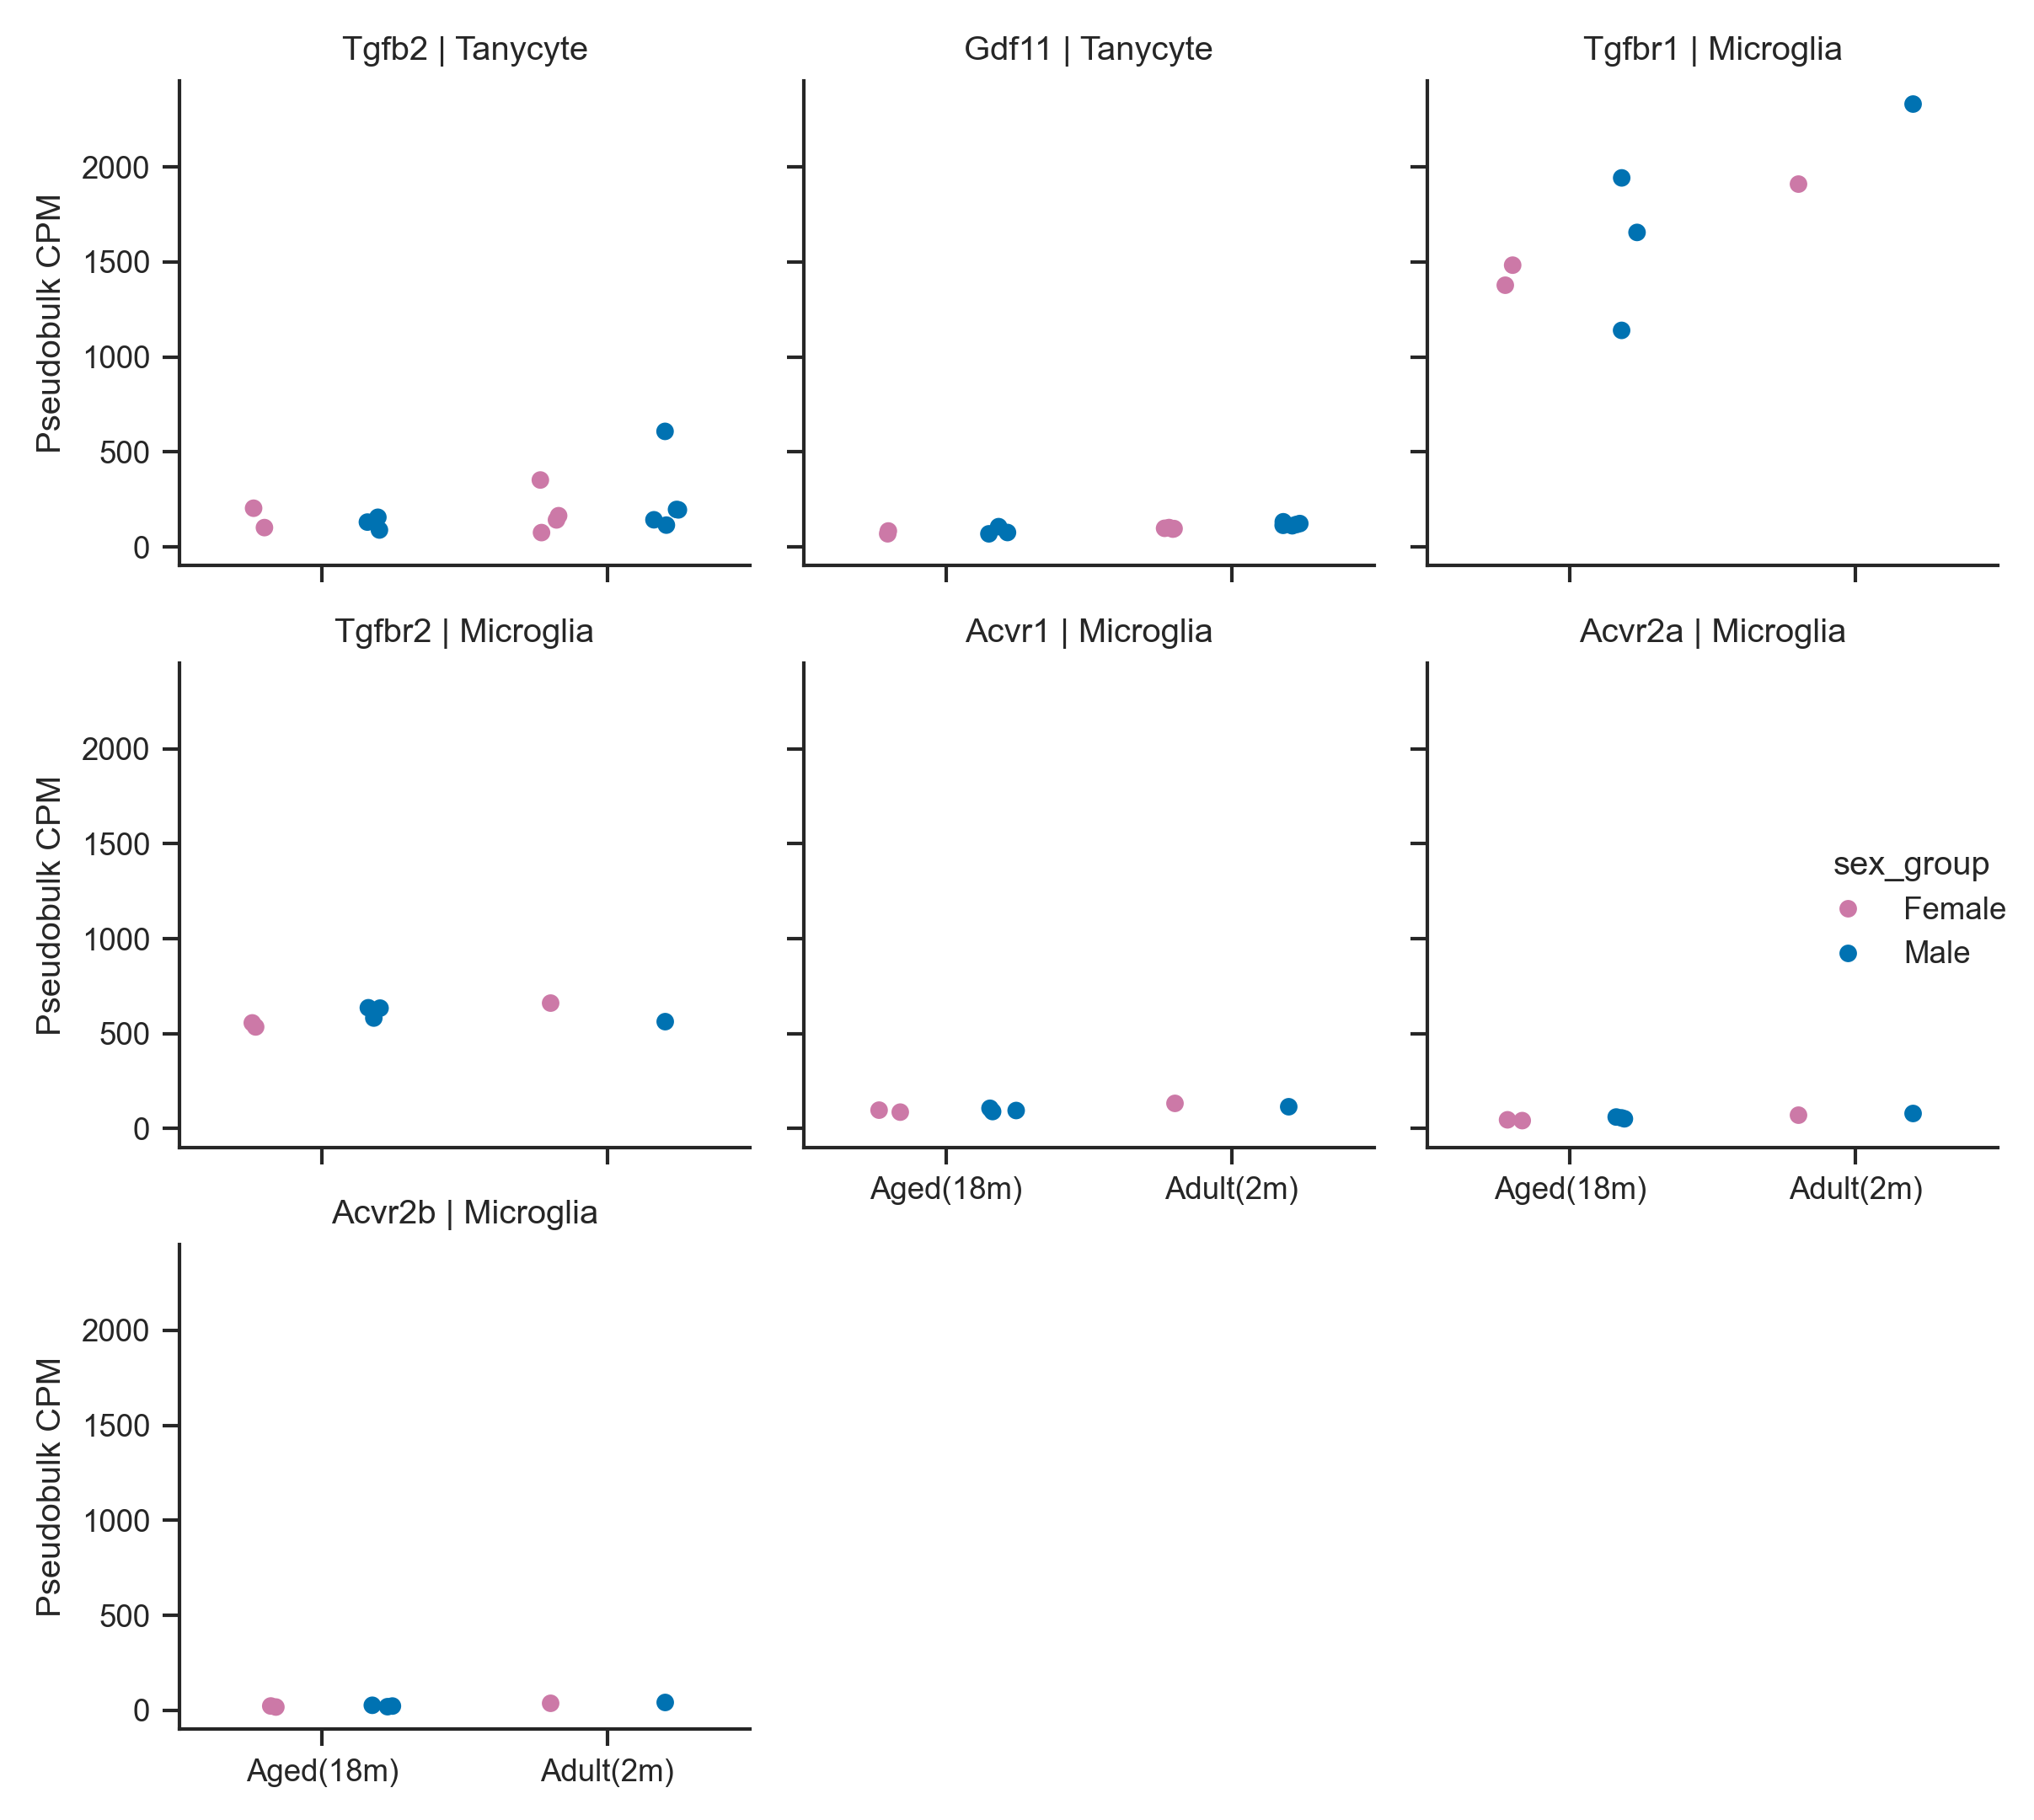

The file beside this chart, header and first rows:
donor_label, age_group, sex_group, cell_type, gene, n_cells, fraction_detected, mean_log1p_cp10k, pseudobulk_cpm, total_gene_counts, reliable_n20
Snap25-IRES2-Cre;Ai14-452716, Aged(18m), Female, Microglia, Tgfb2, 535, 0.01308, 0.01041, 1.615, 8, True
Snap25-IRES2-Cre;Ai14-452716, Aged(18m), Female, Tanycyte, Tgfb2, 114, 0.4737, 0.5919, 204.1, 273, True
Snap25-IRES2-Cre;Ai14-464325, Aged(18m), Male, Microglia, Tgfb2, 578, 0.02595, 0.02423, 5.45, 22, True
Snap25-IRES2-Cre;Ai14-464325, Aged(18m), Male, Tanycyte, Tgfb2, 308, 0.3539, 0.3741, 89.46, 306, True
Snap25-IRES2-Cre;Ai14-464751, Aged(18m), Male, Microglia, Tgfb2, 21, 0.04762, 0.04829, 6.3, 1, True
Snap25-IRES2-Cre;Ai14-464751, Aged(18m), Male, Tanycyte, Tgfb2, 49, 0.5306, 0.5917, 131.1, 71, True
Snap25-IRES2-Cre;Ai14-464759, Aged(18m), Female, Microglia, Tgfb2, 834, 0.005995, 0.00552, 1.056, 7, True
Snap25-IRES2-Cre;Ai14-464759, Aged(18m), Female, Tanycyte, Tgfb2, 223, 0.278, 0.3284, 102, 247, True
Snap25-IRES2-Cre;Ai14-468792, Aged(18m), Male, Microglia, Tgfb2, 629, 0.01908, 0.01674, 2.922, 14, True
Snap25-IRES2-Cre;Ai14-468792, Aged(18m), Male, Tanycyte, Tgfb2, 349, 0.4527, 0.5719, 156.4, 650, True
Snap25-IRES2-Cre;Ai14-536274, Adult(2m), Female, Tanycyte, Tgfb2, 93, 0.3871, 0.5143, 164.7, 129, True
Snap25-IRES2-Cre;Ai14-538745, Adult(2m), Female, Microglia, Tgfb2, 255, 0.007843, 0.009495, 1.697, 3, True
Snap25-IRES2-Cre;Ai14-538745, Adult(2m), Female, Tanycyte, Tgfb2, 156, 0.4103, 0.5452, 142.6, 231, True
Snap25-IRES2-Cre;Ai14-539606, Adult(2m), Male, Tanycyte, Tgfb2, 141, 0.4397, 0.5731, 143.2, 192, True
Snap25-IRES2-Cre;Ai14-539609, Adult(2m), Female, Tanycyte, Tgfb2, 16, 0.9375, 1.255, 296.5, 78, False
Snap25-IRES2-Cre;Ai14-540230, Adult(2m), Female, Tanycyte, Tgfb2, 6, 0.6667, 0.7375, 145.8, 11, False
Snap25-IRES2-Cre;Ai14-546892, Adult(2m), Male, Tanycyte, Tgfb2, 20, 0.8, 1.468, 608.6, 110, True
Snap25-IRES2-Cre;Ai14-546895, Adult(2m), Male, Tanycyte, Tgfb2, 1, 1.0, 1.308, 269.9, 4, False
Snap25-IRES2-Cre;Ai14-547122, Adult(2m), Male, Tanycyte, Tgfb2, 4, 0.5, 0.3493, 49.76, 2, False
Snap25-IRES2-Cre;Ai14-549927, Adult(2m), Male, Microglia, Tgfb2, 193, 0.03627, 0.02983, 5.147, 7, True
Snap25-IRES2-Cre;Ai14-549927, Adult(2m), Male, Tanycyte, Tgfb2, 200, 0.375, 0.5626, 195.4, 414, True
Snap25-IRES2-Cre;Ai14-551639, Adult(2m), Male, Tanycyte, Tgfb2, 171, 0.5263, 0.6598, 197.5, 444, True
Snap25-IRES2-Cre;Ai14-556848, Adult(2m), Male, Tanycyte, Tgfb2, 53, 0.6604, 0.6302, 115.2, 113, True
Snap25-IRES2-Cre;Ai14-566076, Adult(2m), Female, Tanycyte, Tgfb2, 10, 0.5, 0.5184, 115.8, 12, False
Snap25-IRES2-Cre;Ai14-568464, Adult(2m), Female, Tanycyte, Tgfb2, 36, 0.4444, 0.3882, 75.83, 29, True
Snap25-IRES2-Cre;Ai14-618176, Adult(2m), Male, Microglia, Tgfb2, 10, 0.0, 0.0, 0.0, 0, False
Snap25-IRES2-Cre;Ai14-618176, Adult(2m), Male, Tanycyte, Tgfb2, 11, 1.0, 1.423, 411.5, 68, False
Snap25-IRES2-Cre;Ai14-619870, Adult(2m), Female, Microglia, Tgfb2, 2, 0.0, 0.0, 0.0, 0, False
Snap25-IRES2-Cre;Ai14-619870, Adult(2m), Female, Tanycyte, Tgfb2, 23, 0.7826, 1.227, 352.6, 104, True
Snap25-IRES2-Cre;Ai14-452716, Aged(18m), Female, Microglia, Gdf11, 535, 0.01682, 0.01279, 1.817, 9, True
Snap25-IRES2-Cre;Ai14-452716, Aged(18m), Female, Tanycyte, Gdf11, 114, 0.4298, 0.3666, 69.53, 93, True
Snap25-IRES2-Cre;Ai14-464325, Aged(18m), Male, Microglia, Gdf11, 578, 0.02076, 0.01831, 3.22, 13, True
Snap25-IRES2-Cre;Ai14-464325, Aged(18m), Male, Tanycyte, Gdf11, 308, 0.4351, 0.3808, 69.28, 237, True
Snap25-IRES2-Cre;Ai14-464751, Aged(18m), Male, Microglia, Gdf11, 21, 0.0, 0.0, 0.0, 0, True
Snap25-IRES2-Cre;Ai14-464751, Aged(18m), Male, Tanycyte, Gdf11, 49, 0.5714, 0.5403, 107.1, 58, True
Snap25-IRES2-Cre;Ai14-464759, Aged(18m), Female, Microglia, Gdf11, 834, 0.009592, 0.008283, 1.207, 8, True
Snap25-IRES2-Cre;Ai14-464759, Aged(18m), Female, Tanycyte, Gdf11, 223, 0.4888, 0.4609, 84.27, 204, True
Snap25-IRES2-Cre;Ai14-468792, Aged(18m), Male, Microglia, Gdf11, 629, 0.009539, 0.008384, 1.252, 6, True
Snap25-IRES2-Cre;Ai14-468792, Aged(18m), Male, Tanycyte, Gdf11, 349, 0.4785, 0.4212, 76.27, 317, True
Snap25-IRES2-Cre;Ai14-536274, Adult(2m), Female, Tanycyte, Gdf11, 93, 0.4946, 0.537, 102.2, 80, True
Snap25-IRES2-Cre;Ai14-538745, Adult(2m), Female, Microglia, Gdf11, 255, 0.003922, 0.004124, 0.5658, 1, True
Snap25-IRES2-Cre;Ai14-538745, Adult(2m), Female, Tanycyte, Gdf11, 156, 0.4872, 0.47, 96.91, 157, True
Snap25-IRES2-Cre;Ai14-539606, Adult(2m), Male, Tanycyte, Gdf11, 141, 0.5248, 0.548, 114.1, 153, True
Snap25-IRES2-Cre;Ai14-539609, Adult(2m), Female, Tanycyte, Gdf11, 16, 0.75, 0.5293, 83.63, 22, False
Snap25-IRES2-Cre;Ai14-540230, Adult(2m), Female, Tanycyte, Gdf11, 6, 0.3333, 0.2482, 66.26, 5, False
Snap25-IRES2-Cre;Ai14-546892, Adult(2m), Male, Tanycyte, Gdf11, 20, 0.4, 0.4893, 132.8, 24, True
Snap25-IRES2-Cre;Ai14-546895, Adult(2m), Male, Tanycyte, Gdf11, 1, 0.0, 0.0, 0.0, 0, False
Snap25-IRES2-Cre;Ai14-547122, Adult(2m), Male, Tanycyte, Gdf11, 4, 0.75, 0.5999, 99.52, 4, False
Snap25-IRES2-Cre;Ai14-549927, Adult(2m), Male, Microglia, Gdf11, 193, 0.01554, 0.01021, 2.206, 3, True
Snap25-IRES2-Cre;Ai14-549927, Adult(2m), Male, Tanycyte, Gdf11, 200, 0.575, 0.5708, 111.8, 237, True
Snap25-IRES2-Cre;Ai14-551639, Adult(2m), Male, Tanycyte, Gdf11, 171, 0.6082, 0.6057, 118.3, 266, True
Snap25-IRES2-Cre;Ai14-556848, Adult(2m), Male, Tanycyte, Gdf11, 53, 0.7736, 0.7348, 123.4, 121, True
Snap25-IRES2-Cre;Ai14-566076, Adult(2m), Female, Tanycyte, Gdf11, 10, 0.8, 0.8401, 125.5, 13, False
Snap25-IRES2-Cre;Ai14-568464, Adult(2m), Female, Tanycyte, Gdf11, 36, 0.5, 0.5152, 94.13, 36, True
Snap25-IRES2-Cre;Ai14-618176, Adult(2m), Male, Microglia, Gdf11, 10, 0.0, 0.0, 0.0, 0, False
Snap25-IRES2-Cre;Ai14-618176, Adult(2m), Male, Tanycyte, Gdf11, 11, 0.6364, 0.5733, 66.56, 11, False
Snap25-IRES2-Cre;Ai14-619870, Adult(2m), Female, Microglia, Gdf11, 2, 0.0, 0.0, 0.0, 0, False
Snap25-IRES2-Cre;Ai14-619870, Adult(2m), Female, Tanycyte, Gdf11, 23, 0.5652, 0.5497, 98.33, 29, True
Snap25-IRES2-Cre;Ai14-452716, Aged(18m), Female, Microglia, Tgfbr1, 535, 0.9963, 2.616, 1484, 7347, True
Snap25-IRES2-Cre;Ai14-452716, Aged(18m), Female, Tanycyte, Tgfbr1, 114, 0.2632, 0.197, 38.13, 51, True
... 143 more rows
